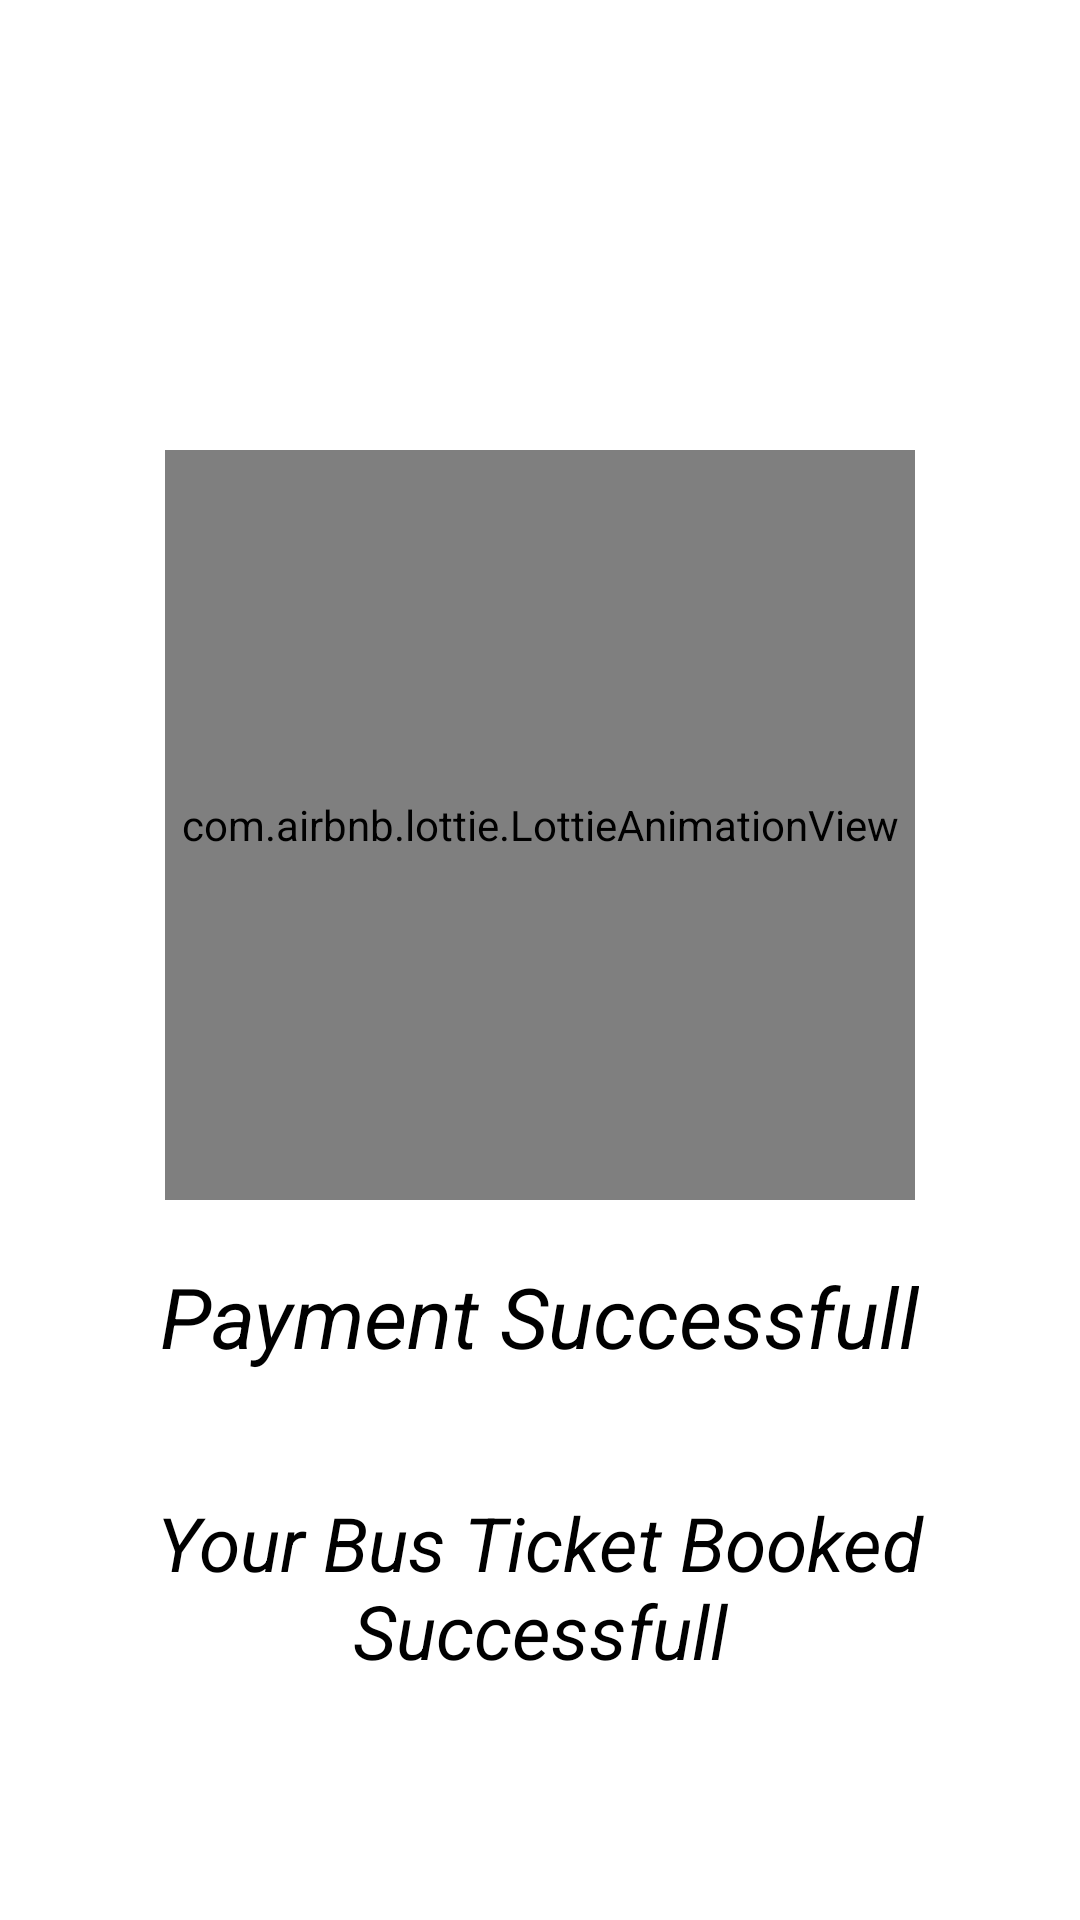

Write the Android layout XML for this screen, with the resource values it uses.
<!-- AndroidManifest.xml: application theme Theme.App -->
<!-- res/layout/activity_payment_success.xml -->
<?xml version="1.0" encoding="utf-8"?>
<LinearLayout xmlns:android="http://schemas.android.com/apk/res/android"
    xmlns:app="http://schemas.android.com/apk/res-auto"
    xmlns:tools="http://schemas.android.com/tools"
    android:layout_width="match_parent"
    android:layout_height="match_parent"
    android:orientation="vertical"
    tools:context=".activity.PaymentSuccessActivity">

    <com.airbnb.lottie.LottieAnimationView
        android:id="@+id/lottie_checked_done"
        android:layout_marginTop="150dp"
        android:layout_gravity="center"
        android:layout_width="250dp"
        android:layout_height="250dp"
        app:lottie_rawRes="@raw/checked_done"/>

    <TextView
        android:layout_width="wrap_content"
        android:layout_height="wrap_content"
        android:layout_gravity="center"
        android:text="Payment Successfull"
        android:layout_margin="20dp"
        android:textSize="28sp"
        android:textStyle="italic"
        android:textColor="@color/black"/>

    <TextView
        android:layout_width="wrap_content"
        android:layout_height="wrap_content"
        android:gravity="center"
        android:text="Your Bus Ticket Booked Successfull"
        android:layout_margin="20dp"
        android:textSize="25sp"
        android:textStyle="italic"
        android:textColor="@color/black"/>


</LinearLayout>
<!-- resources referenced by this layout -->
<resources>
  <color name="black">#FF000000</color>
  <style name="Theme.App" parent="Theme.MaterialComponents.Light.DarkActionBar">
          
          <item name="colorPrimary">@color/busicon</item>
          <item name="colorPrimaryVariant">@color/busicon</item>
          <item name="colorOnPrimary">@color/white</item>
          
          <item name="colorSecondary">@color/teal_200</item>
          <item name="colorSecondaryVariant">@color/teal_700</item>
          <item name="colorOnSecondary">@color/black</item>
          
          <item name="android:statusBarColor" tools:targetApi="l">?attr/colorPrimaryVariant</item>
          
      </style>
  <color name="busicon">#2a2673</color>
  <color name="white">#FFFFFFFF</color>
  <color name="teal_200">#2a2673</color>
  <color name="teal_700">#FF018786</color>
</resources>
